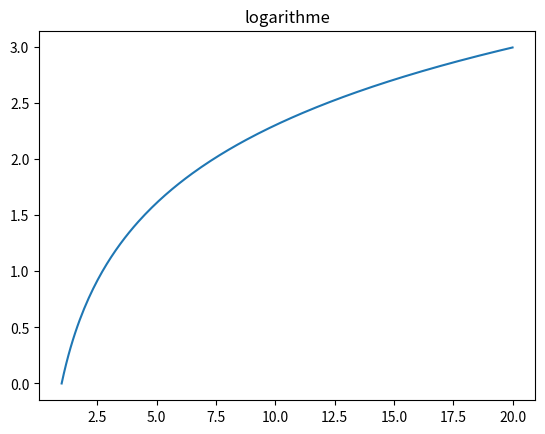

This chart was generated by the following Python code:
import matplotlib.pyplot as plt
import numpy as np
a = 1 
b = 20 # On choisit de dessiner sur [1, 20]
x = [] 
y = [] 
pas = (b - a) / 200 # On choisit de diviser l'intervalle en 200
abscisse = a # L'abscisse de départ est a cette fois
for k in range(0, 201): # On va donc de 0 à 200
 x.append(abscisse) 
 y.append(np.log(abscisse)) 
 abscisse += pas 
plt.plot(x, y) 
plt.title("logarithme") 
plt.show() 
plt.close()
